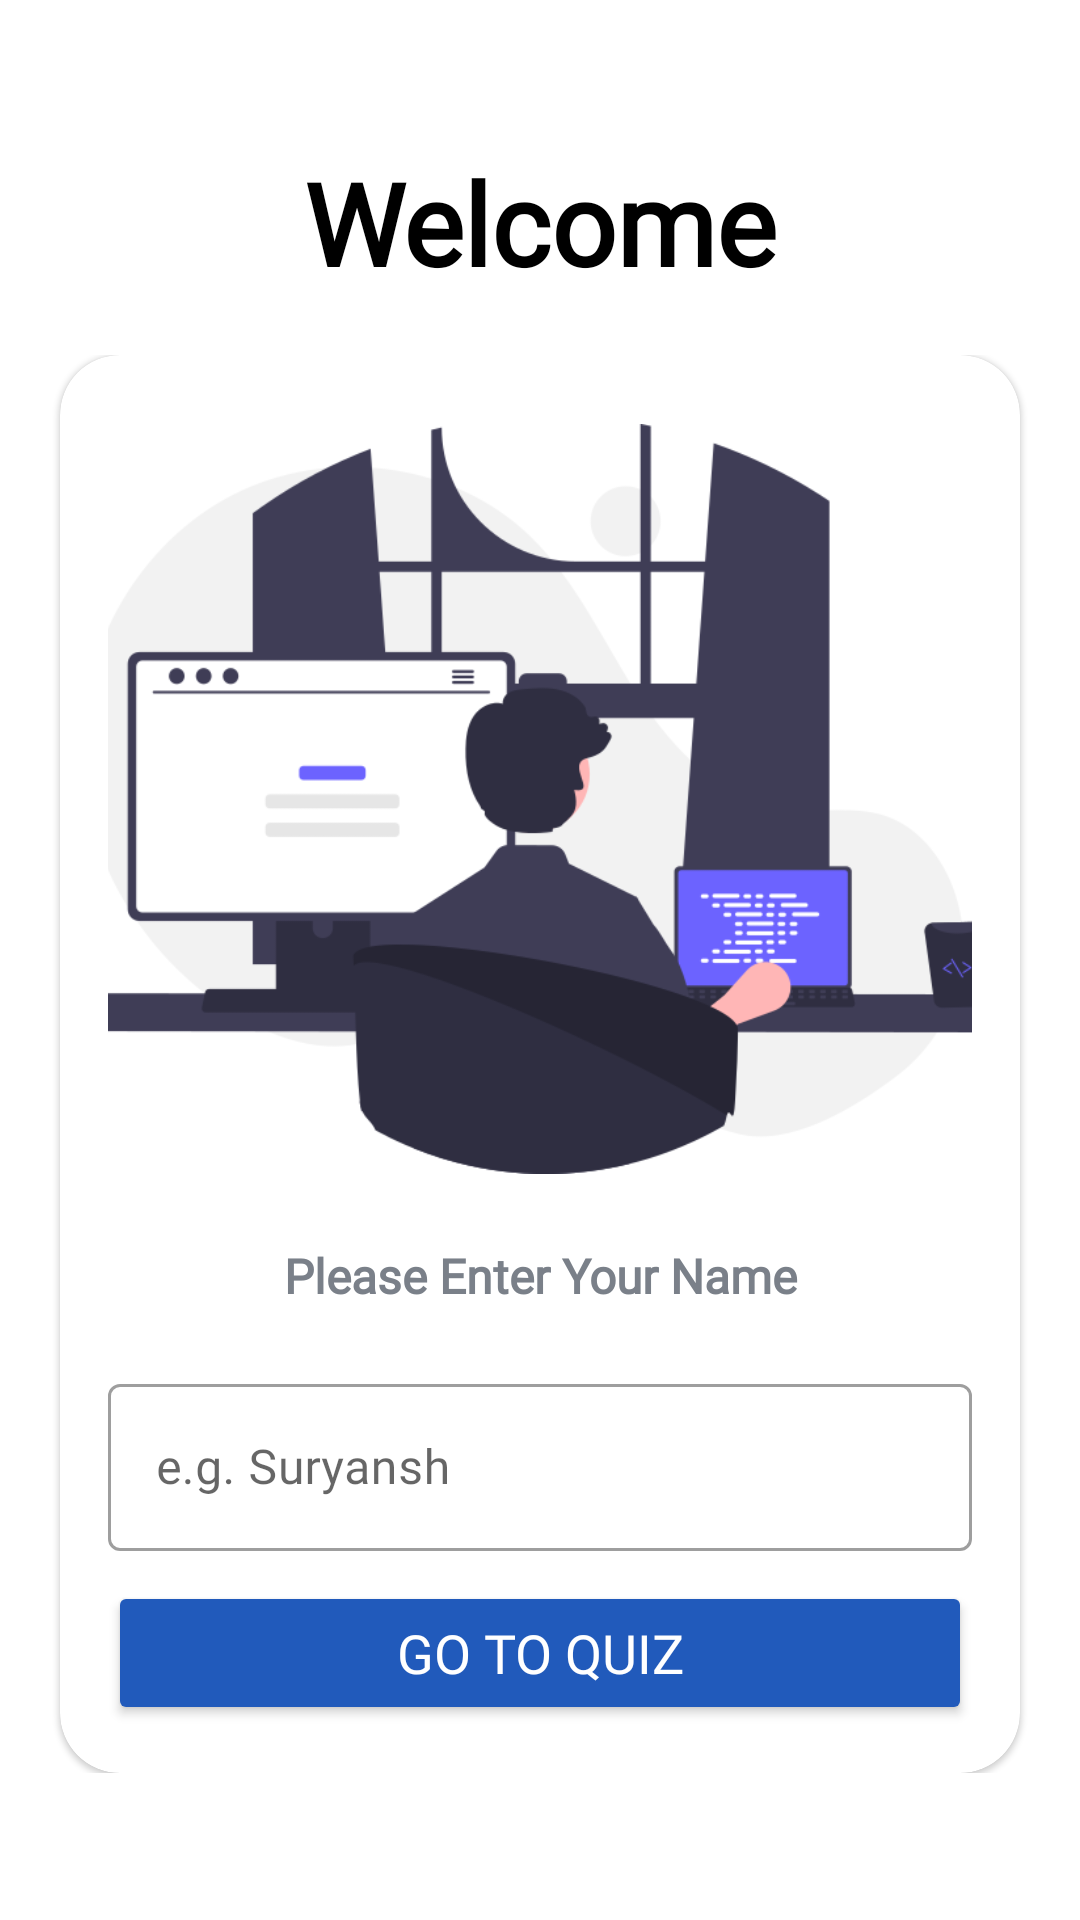

Write the Android layout XML for this screen, with the resource values it uses.
<!-- AndroidManifest.xml: application theme Theme.DeveloperQuiz -->
<!-- res/layout/activity_main.xml -->
<?xml version="1.0" encoding="utf-8"?>
<LinearLayout xmlns:android="http://schemas.android.com/apk/res/android"
    xmlns:app="http://schemas.android.com/apk/res-auto"
    xmlns:tools="http://schemas.android.com/tools"
    android:layout_width="match_parent"
    android:layout_height="match_parent"
    android:background="@drawable/bg12"
    android:orientation="vertical"
    android:gravity="center"
    tools:context=".MainActivity">


    <TextView
        android:layout_width="match_parent"
        android:layout_height="wrap_content"
        android:layout_marginBottom="19dp"
        android:fontFamily="@font/quicksand"
        android:gravity="center"
        android:text="Welcome"
        android:textColor="#000000"
        android:textSize="38sp"
        android:textStyle="bold" />

    <LinearLayout
        android:layout_width="match_parent"
        android:layout_height="wrap_content"
        android:gravity="center"
        android:orientation="vertical"

        >

















        <com.google.android.material.card.MaterialCardView
            android:id="@+id/card"
            android:layout_width="match_parent"
            android:layout_height="wrap_content"
            android:layout_marginStart="20dp"
            android:layout_marginEnd="20dp"
            android:background="@color/white"
            app:cardCornerRadius="20dp"

            >


            <LinearLayout
                android:layout_width="match_parent"
                android:layout_height="wrap_content"
                android:layout_margin="16dp"

                android:orientation="vertical">












                <ImageView
                    android:layout_width="381dp"
                    android:layout_height="250dp"
                    android:layout_gravity="center"
                    android:layout_marginTop="7dp"
                    android:layout_marginBottom="7dp"
                    app:srcCompat="@drawable/welcome" />


                <TextView
                    android:layout_width="match_parent"
                    android:layout_height="wrap_content"
                    android:text="Please Enter Your Name"
                    android:textSize="16sp"
                    android:fontFamily="@font/quicksand"
                    android:textStyle="bold"
                    android:layout_marginTop="16dp"
                    android:gravity="center"
                    android:textColor="#7A8089"
                    />

                <com.google.android.material.textfield.TextInputLayout
                    android:layout_width="match_parent"
                    android:layout_height="wrap_content"
                    style="@style/Widget.MaterialComponents.TextInputLayout.OutlinedBox"
                    android:layout_marginTop="20dp"
                    >

                    <androidx.appcompat.widget.AppCompatEditText
                        android:id="@+id/etname"
                        android:layout_width="match_parent"
                        android:layout_height="wrap_content"
                        android:hint="e.g. Suryansh"
                        android:fontFamily="@font/quicksand"
                        android:inputType="textCapWords"
                        android:textColor="#364A33"
                        android:textColorHint="#7A8089"

                        />

                </com.google.android.material.textfield.TextInputLayout>

                <Button
                    android:id="@+id/btnStart"
                    android:layout_width="match_parent"
                    android:layout_height="wrap_content"
                    android:text="GO TO QUIZ"
                    android:layout_marginTop="10dp"
                    android:textSize="18sp"
                    android:fontFamily="@font/quicksand"
                   android:backgroundTint="#215abb"
                    android:textColor="@android:color/white"
                    />


            </LinearLayout>

        </com.google.android.material.card.MaterialCardView>



    </LinearLayout>



</LinearLayout>
<!-- resources referenced by this layout -->
<resources>
  <color name="white">#FFFFFFFF</color>
  <!-- drawable welcome: png bitmap (drawable-v24, 41475 bytes) -->
  <style name="Theme.DeveloperQuiz" parent="Theme.MaterialComponents.DayNight.NoActionBar">
          
          <item name="colorPrimary">@color/purple_500</item>
          <item name="colorPrimaryVariant">@color/purple_700</item>
          <item name="colorOnPrimary">@color/white</item>
          
          <item name="colorSecondary">@color/teal_200</item>
          <item name="colorSecondaryVariant">@color/teal_700</item>
          <item name="colorOnSecondary">@color/black</item>
          
          <item name="android:statusBarColor" tools:targetApi="l">?attr/colorPrimaryVariant</item>
          
      </style>
  <color name="purple_500">#FF6200EE</color>
  <color name="purple_700">#FF3700B3</color>
  <color name="teal_200">#FF03DAC5</color>
  <color name="teal_700">#FF018786</color>
  <color name="black">#FF000000</color>
</resources>
